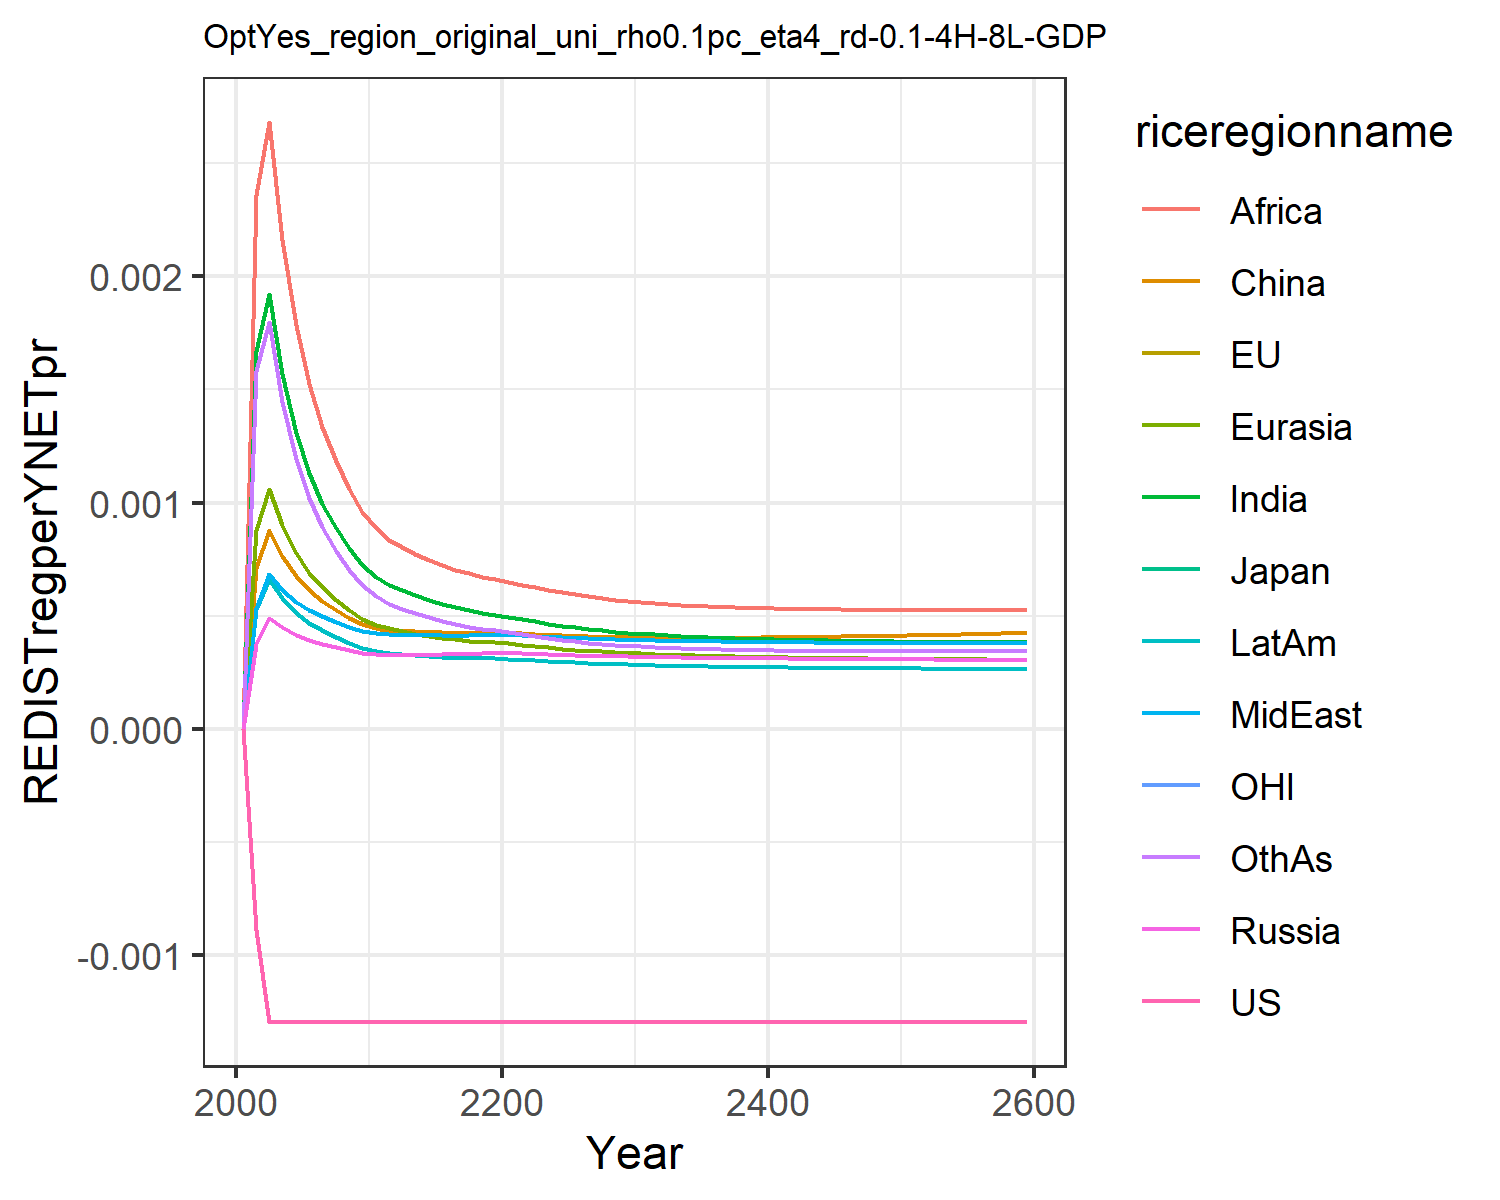

Source data for this figure (header and first rows):
-0.0, -0.0, -0.0, 0.0, 0.0, 0.0, 0.0, 0.0, 0.0, 0.0, -0.0, 0.0
-0.0008882, -0.0008882, -0.0008882, 0.0003747, 0.0008802, 0.0007117, 0.001668, 0.0005302, 0.002358, 0.0005296, -0.0008882, 0.00158
-0.001295, -0.001295, -0.001295, 0.0004913, 0.001061, 0.0008796, 0.001923, 0.0006831, 0.002682, 0.000661, -0.001295, 0.001797
-0.001295, -0.001295, -0.001295, 0.000449, 0.0008985, 0.0007628, 0.001568, 0.000615, 0.00216, 0.0005779, -0.001295, 0.001446
-0.001295, -0.001295, -0.001295, 0.0004148, 0.0007755, 0.0006729, 0.001307, 0.0005609, 0.001784, 0.0005132, -0.001295, 0.001192
-0.001295, -0.001295, -0.001295, 0.0003926, 0.0006901, 0.0006112, 0.001128, 0.0005247, 0.001526, 0.0004686, -0.001295, 0.001019
-0.001295, -0.001295, -0.001295, 0.0003759, 0.0006253, 0.0005645, 0.0009947, 0.0004973, 0.001335, 0.0004345, -0.001295, 0.0008898
-0.001295, -0.001295, -0.001295, 0.0003609, 0.0005711, 0.000525, 0.0008865, 0.0004732, 0.001183, 0.0004052, -0.001295, 0.0007866
-0.001295, -0.001295, -0.001295, 0.0003472, 0.0005254, 0.0004914, 0.0007978, 0.0004517, 0.001059, 0.0003798, -0.001295, 0.0007028
-0.001295, -0.001295, -0.001295, 0.0003347, 0.0004864, 0.0004627, 0.0007242, 0.0004324, 0.0009571, 0.0003575, -0.001295, 0.000634
-0.001295, -0.001295, -0.001295, 0.0003282, 0.0004598, 0.0004445, 0.0006724, 0.0004214, 0.0008858, 0.0003432, -0.001295, 0.0005854
-0.001295, -0.001295, -0.001295, 0.0003272, 0.0004431, 0.000434, 0.000637, 0.0004178, 0.0008364, 0.0003354, -0.001295, 0.0005507
-0.001295, -0.001295, -0.001295, 0.0003273, 0.0004312, 0.0004329, 0.0006123, 0.0004157, 0.0008046, 0.0003299, -0.001295, 0.0005305
-0.001295, -0.001295, -0.001295, 0.0003274, 0.0004202, 0.0004304, 0.0005893, 0.000414, 0.0007742, 0.0003249, -0.001295, 0.0005105
-0.001295, -0.001295, -0.001295, 0.0003278, 0.0004105, 0.0004278, 0.0005688, 0.0004128, 0.000747, 0.0003206, -0.001295, 0.0004923
-0.001295, -0.001295, -0.001295, 0.0003283, 0.0004021, 0.0004255, 0.0005512, 0.0004121, 0.0007233, 0.0003173, -0.001295, 0.0004766
-0.001295, -0.001295, -0.001295, 0.0003294, 0.0003952, 0.0004241, 0.0005361, 0.000412, 0.0007032, 0.0003146, -0.001295, 0.0004631
-0.001295, -0.001295, -0.001295, 0.0003308, 0.0003897, 0.0004237, 0.0005234, 0.0004124, 0.0006865, 0.0003127, -0.001295, 0.0004518
-0.001295, -0.001295, -0.001295, 0.0003326, 0.0003853, 0.0004241, 0.0005129, 0.0004133, 0.0006727, 0.0003114, -0.001295, 0.0004424
-0.001295, -0.001295, -0.001295, 0.0003347, 0.0003819, 0.0004253, 0.0005042, 0.0004147, 0.0006615, 0.0003106, -0.001295, 0.0004348
-0.001295, -0.001295, -0.001295, 0.0003347, 0.0003773, 0.0004246, 0.0004951, 0.0004148, 0.0006498, 0.0003089, -0.001295, 0.0004269
-0.001295, -0.001295, -0.001295, 0.0003326, 0.0003711, 0.000422, 0.0004849, 0.000413, 0.0006368, 0.0003059, -0.001295, 0.0004181
-0.001295, -0.001295, -0.001295, 0.0003303, 0.0003647, 0.0004185, 0.0004744, 0.00041, 0.0006251, 0.0003024, -0.001295, 0.000409
-0.001295, -0.001295, -0.001295, 0.0003282, 0.000359, 0.0004154, 0.0004648, 0.0004071, 0.0006137, 0.000299, -0.001295, 0.0004007
-0.001295, -0.001295, -0.001295, 0.0003263, 0.0003539, 0.0004127, 0.0004561, 0.0004044, 0.0006031, 0.0002959, -0.001295, 0.0003933
-0.001295, -0.001295, -0.001295, 0.0003246, 0.0003494, 0.0004104, 0.0004484, 0.0004019, 0.0005935, 0.0002931, -0.001295, 0.0003868
-0.001295, -0.001295, -0.001295, 0.0003231, 0.0003453, 0.0004085, 0.0004414, 0.0003996, 0.000585, 0.0002906, -0.001295, 0.000381
-0.001295, -0.001295, -0.001295, 0.0003218, 0.0003416, 0.000407, 0.0004352, 0.0003975, 0.0005774, 0.0002882, -0.001295, 0.0003758
-0.001295, -0.001295, -0.001295, 0.0003205, 0.0003383, 0.0004057, 0.0004297, 0.0003956, 0.0005707, 0.0002862, -0.001295, 0.0003713
-0.001295, -0.001295, -0.001295, 0.0003194, 0.0003354, 0.0004048, 0.0004248, 0.0003939, 0.0005648, 0.0002843, -0.001295, 0.0003674
-0.001295, -0.001295, -0.001295, 0.0003183, 0.0003327, 0.0004039, 0.0004205, 0.0003924, 0.0005596, 0.0002825, -0.001295, 0.000364
-0.001295, -0.001295, -0.001295, 0.0003173, 0.0003303, 0.0004032, 0.0004165, 0.0003911, 0.000555, 0.0002809, -0.001295, 0.000361
-0.001295, -0.001295, -0.001295, 0.0003164, 0.000328, 0.0004027, 0.000413, 0.0003898, 0.0005509, 0.0002795, -0.001295, 0.0003583
-0.001295, -0.001295, -0.001295, 0.0003155, 0.000326, 0.0004024, 0.0004098, 0.0003887, 0.0005473, 0.0002781, -0.001295, 0.0003559
-0.001295, -0.001295, -0.001295, 0.0003147, 0.0003242, 0.0004023, 0.000407, 0.0003876, 0.0005441, 0.0002769, -0.001295, 0.0003539
-0.001295, -0.001295, -0.001295, 0.000314, 0.0003225, 0.0004023, 0.0004044, 0.0003867, 0.0005413, 0.0002759, -0.001295, 0.0003521
-0.001295, -0.001295, -0.001295, 0.0003133, 0.000321, 0.0004025, 0.0004021, 0.0003858, 0.0005388, 0.0002749, -0.001295, 0.0003505
-0.001295, -0.001295, -0.001295, 0.0003127, 0.0003196, 0.0004027, 0.0004, 0.000385, 0.0005367, 0.0002739, -0.001295, 0.0003492
-0.001295, -0.001295, -0.001295, 0.0003121, 0.0003184, 0.0004031, 0.0003981, 0.0003843, 0.0005348, 0.0002731, -0.001295, 0.000348
-0.001295, -0.001295, -0.001295, 0.0003115, 0.0003172, 0.0004036, 0.0003964, 0.0003837, 0.0005332, 0.0002723, -0.001295, 0.000347
-0.001295, -0.001295, -0.001295, 0.000311, 0.0003161, 0.0004041, 0.0003949, 0.0003831, 0.0005318, 0.0002716, -0.001295, 0.0003462
-0.001295, -0.001295, -0.001295, 0.0003105, 0.0003152, 0.0004048, 0.0003935, 0.0003825, 0.0005306, 0.000271, -0.001295, 0.0003455
-0.001295, -0.001295, -0.001295, 0.00031, 0.0003142, 0.0004055, 0.0003922, 0.000382, 0.0005296, 0.0002703, -0.001295, 0.0003449
-0.001295, -0.001295, -0.001295, 0.0003096, 0.0003134, 0.0004062, 0.0003911, 0.0003815, 0.0005287, 0.0002698, -0.001295, 0.0003445
-0.001295, -0.001295, -0.001295, 0.0003092, 0.0003126, 0.000407, 0.00039, 0.0003811, 0.000528, 0.0002692, -0.001295, 0.0003441
-0.001295, -0.001295, -0.001295, 0.0003087, 0.0003119, 0.0004079, 0.0003891, 0.0003807, 0.0005274, 0.0002688, -0.001295, 0.0003438
-0.001295, -0.001295, -0.001295, 0.0003084, 0.0003112, 0.0004088, 0.0003882, 0.0003803, 0.0005269, 0.0002683, -0.001295, 0.0003436
-0.001295, -0.001295, -0.001295, 0.000308, 0.0003106, 0.0004098, 0.0003874, 0.00038, 0.0005266, 0.0002678, -0.001295, 0.0003435
-0.001295, -0.001295, -0.001295, 0.0003076, 0.00031, 0.0004108, 0.0003867, 0.0003797, 0.0005263, 0.0002674, -0.001295, 0.0003434
-0.001295, -0.001295, -0.001295, 0.0003073, 0.0003095, 0.0004118, 0.000386, 0.0003794, 0.0005261, 0.000267, -0.001295, 0.0003434
-0.001295, -0.001295, -0.001295, 0.0003069, 0.000309, 0.0004129, 0.0003854, 0.0003791, 0.000526, 0.0002667, -0.001295, 0.0003435
-0.001295, -0.001295, -0.001295, 0.0003066, 0.0003085, 0.000414, 0.0003848, 0.0003789, 0.0005259, 0.0002663, -0.001295, 0.0003436
-0.001295, -0.001295, -0.001295, 0.0003063, 0.000308, 0.0004151, 0.0003843, 0.0003786, 0.0005259, 0.000266, -0.001295, 0.0003437
-0.001295, -0.001295, -0.001295, 0.000306, 0.0003076, 0.0004162, 0.0003838, 0.0003784, 0.000526, 0.0002657, -0.001295, 0.0003439
-0.001295, -0.001295, -0.001295, 0.0003057, 0.0003071, 0.0004174, 0.0003834, 0.0003782, 0.0005261, 0.0002654, -0.001295, 0.0003441
-0.001295, -0.001295, -0.001295, 0.0003054, 0.0003067, 0.0004186, 0.000383, 0.0003779, 0.0005262, 0.0002651, -0.001295, 0.0003443
-0.001295, -0.001295, -0.001295, 0.0003051, 0.0003063, 0.0004198, 0.0003826, 0.0003777, 0.0005264, 0.0002648, -0.001295, 0.0003446
-0.001295, -0.001295, -0.001295, 0.0003048, 0.000306, 0.000421, 0.0003822, 0.0003776, 0.0005266, 0.0002645, -0.001295, 0.0003449
-0.001295, -0.001295, -0.001295, 0.0003045, 0.0003056, 0.0004222, 0.0003819, 0.0003774, 0.0005269, 0.0002642, -0.001295, 0.0003453
-0.001295, -0.001295, -0.001295, 0.0003043, 0.0003053, 0.0004235, 0.0003816, 0.0003772, 0.0005272, 0.000264, -0.001295, 0.0003456
